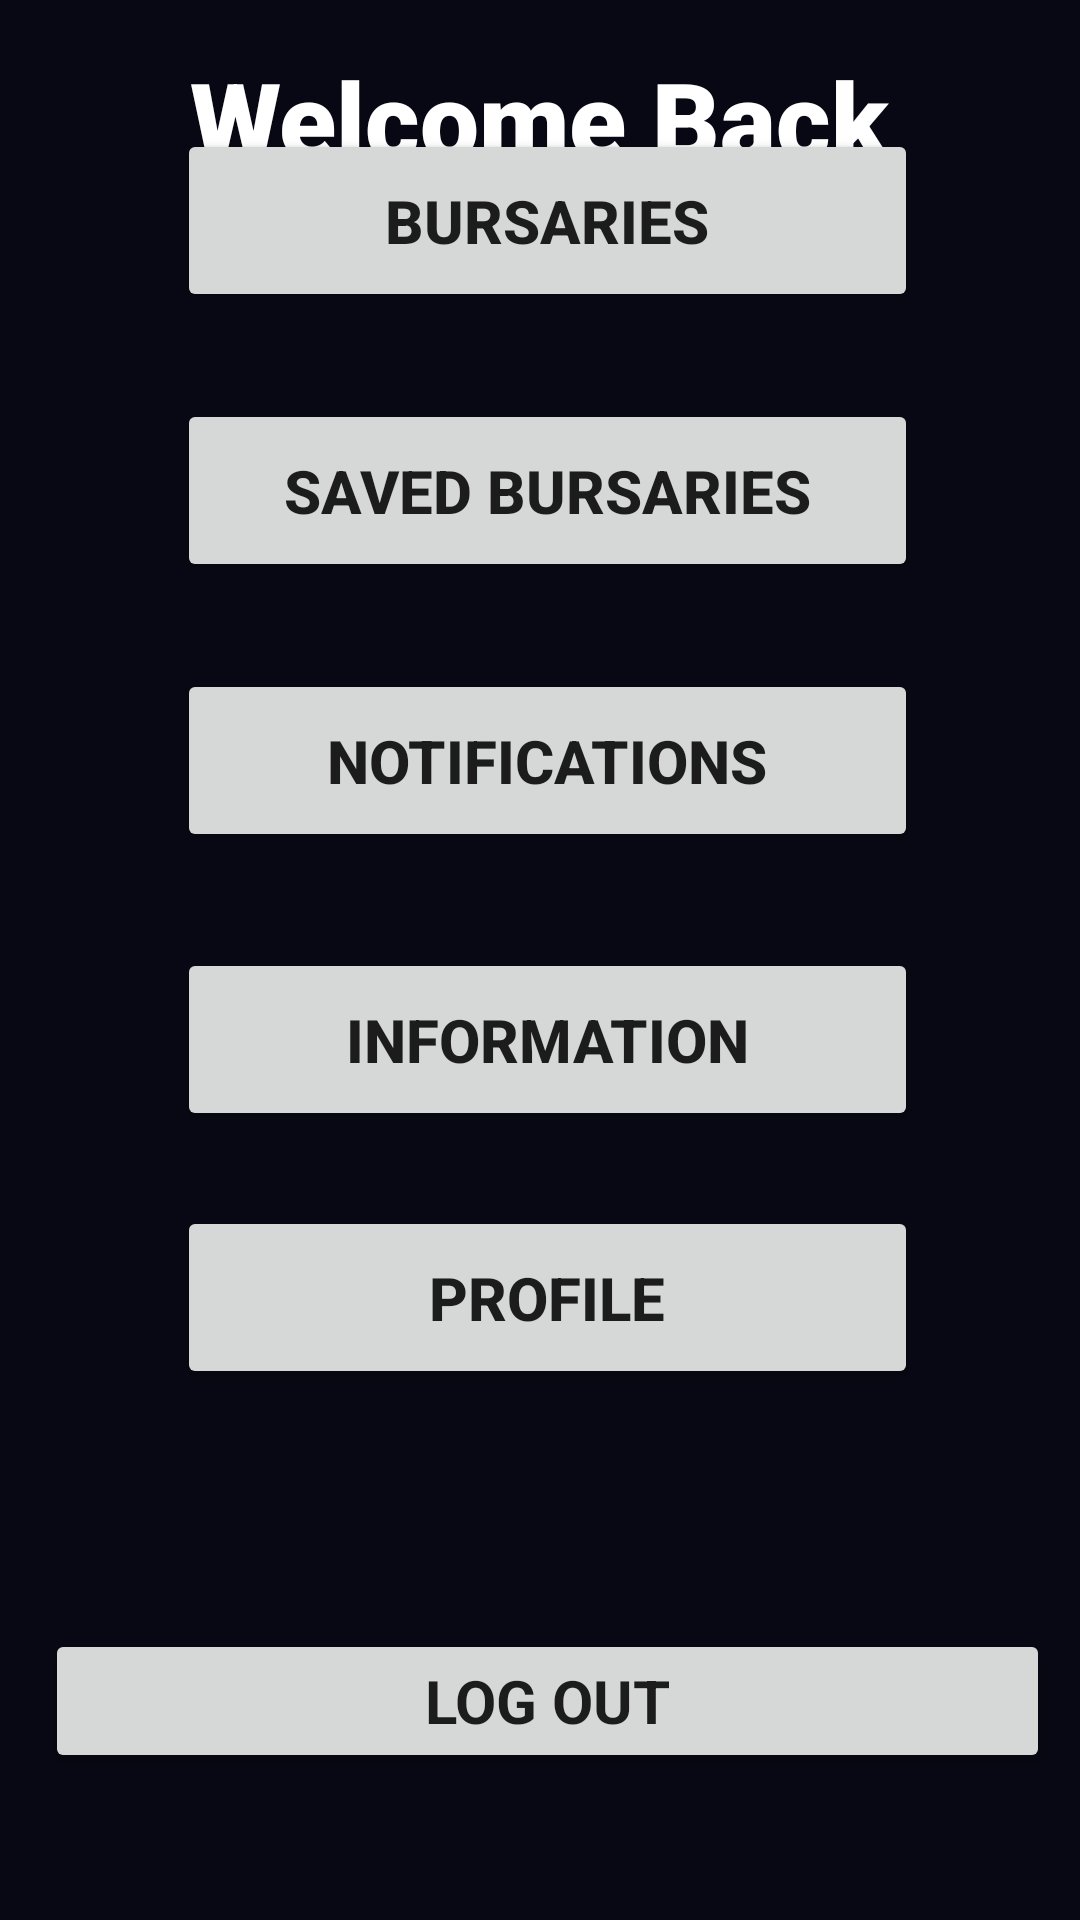

Produce the Android XML layout that renders to this screen, including the resource entries it uses.
<!-- AndroidManifest.xml: application theme Theme.EasyBursaries -->
<!-- res/layout/activity_home_page.xml -->
<?xml version="1.0" encoding="utf-8"?>
<RelativeLayout  xmlns:android="http://schemas.android.com/apk/res/android"
    xmlns:app="http://schemas.android.com/apk/res-auto"
    xmlns:tools="http://schemas.android.com/tools"
    android:layout_width="match_parent"
    android:layout_height="match_parent"
    android:background="#070813"
    tools:context=".HomePage">

    <TextView
        android:layout_width="wrap_content"
        android:layout_height="wrap_content"
        android:layout_alignParentStart="false"
        android:layout_alignParentTop="true"
        android:layout_alignParentEnd="false"
        android:layout_centerHorizontal="true"
        android:layout_marginStart="-51dp"
        android:layout_marginTop="16dp"
        android:layout_marginEnd="103dp"
        android:layout_marginBottom="-51dp"
        android:fontFamily="sans-serif-black"
        android:includeFontPadding="true"
        android:text="@string/Welcome_message"
        android:textColor="#FFFFFF"
        android:textSize="35sp"
        app:layout_constraintBottom_toBottomOf="parent"
        app:layout_constraintHorizontal_bias="0.412"
        app:layout_constraintLeft_toLeftOf="parent"
        app:layout_constraintRight_toRightOf="parent"
        app:layout_constraintTop_toTopOf="parent"
        app:layout_constraintVertical_bias="0.246" />


    <EditText
        android:id="@+id/Username"
        android:layout_width="wrap_content"
        android:layout_height="wrap_content"
        android:layout_alignWithParentIfMissing="false"
        android:layout_alignParentStart="true"
        android:layout_alignParentEnd="true"
        android:layout_alignParentBottom="true"
        android:layout_marginStart="124dp"
        android:layout_marginEnd="93dp"
        android:layout_marginBottom="678dp"
        android:autofillHints=""
        android:focusable="true"
        android:gravity="clip_vertical"
        android:hint="Username"
        android:inputType="textPersonName"
        android:textColorHint="#ffffff"
        android:textSize="21sp"
        android:textStyle="bold" />

    <Button
        android:id="@+id/bursariesbutton"
        android:layout_width="wrap_content"
        android:layout_height="wrap_content"
        android:layout_alignParentStart="true"
        android:layout_alignParentEnd="true"
        android:layout_alignParentBottom="true"
        android:layout_marginStart="59dp"
        android:layout_marginTop="-202dp"
        android:layout_marginEnd="54dp"
        android:layout_marginBottom="536dp"
        android:padding="17dp"
        android:text="@string/Bursaries"
        android:textSize="20sp"
        android:textStyle="bold" />

    <Button
        android:id="@+id/savedbursariesbutton"
        android:layout_width="wrap_content"
        android:layout_height="wrap_content"
        android:layout_alignParentStart="true"
        android:layout_alignParentEnd="true"
        android:layout_alignParentBottom="true"
        android:layout_marginStart="59dp"
        android:layout_marginTop="-202dp"
        android:layout_marginEnd="54dp"
        android:layout_marginBottom="446dp"
        android:padding="17dp"
        android:text="@string/Saved_bursaries"
        android:textSize="20sp"
        android:textStyle="bold" />

    <Button
        android:id="@+id/Notifications"
        android:layout_width="wrap_content"
        android:layout_height="wrap_content"
        android:layout_alignParentStart="true"
        android:layout_alignParentEnd="true"
        android:layout_alignParentBottom="true"
        android:layout_marginStart="59dp"
        android:layout_marginTop="-202dp"
        android:layout_marginEnd="54dp"
        android:layout_marginBottom="356dp"
        android:padding="17dp"
        android:text="@string/Notifications"
        android:textSize="20sp"
        android:textStyle="bold" />

    <Button
        android:id="@+id/Information"
        android:layout_width="wrap_content"
        android:layout_height="wrap_content"
        android:layout_alignParentStart="true"
        android:layout_alignParentEnd="true"
        android:layout_alignParentBottom="true"
        android:layout_marginStart="59dp"
        android:layout_marginTop="-202dp"
        android:layout_marginEnd="54dp"
        android:layout_marginBottom="263dp"
        android:padding="17dp"
        android:text="@string/Information"
        android:textSize="20sp"
        android:textStyle="bold" />

    <Button
        android:id="@+id/Profile"
        android:layout_width="wrap_content"
        android:layout_height="wrap_content"
        android:layout_alignParentStart="true"
        android:layout_alignParentEnd="true"
        android:layout_alignParentBottom="true"
        android:layout_marginStart="59dp"
        android:layout_marginTop="-202dp"
        android:layout_marginEnd="54dp"
        android:layout_marginBottom="177dp"
        android:padding="17dp"
        android:text="@string/Profile"
        android:textSize="20sp"
        android:textStyle="bold" />

    <Button
        android:id="@+id/Button3"
        android:layout_width="wrap_content"
        android:layout_height="wrap_content"
        android:layout_alignParentStart="true"
        android:layout_alignParentEnd="true"
        android:layout_alignParentBottom="true"
        android:layout_marginStart="15dp"
        android:layout_marginTop="-202dp"
        android:layout_marginEnd="10dp"
        android:layout_marginBottom="49dp"
        android:fontFamily="sans-serif"
        android:padding="9dp"
        android:text="@string/Log_out"
        android:textSize="20sp"
        android:textStyle="bold" />


</RelativeLayout>
<!-- resources referenced by this layout -->
<resources>
  <string name="Bursaries">BURSARIES</string>
  <string name="Information">INFORMATION</string>
  <string name="Log_out">LOG OUT</string>
  <string name="Notifications">NOTIFICATIONS</string>
  <string name="Profile">PROFILE</string>
  <string name="Saved_bursaries">SAVED BURSARIES</string>
  <string name="Welcome_message">Welcome Back</string>&gt;
  <style name="Theme.EasyBursaries" parent="Theme.MaterialComponents.DayNight.DarkActionBar">
          
          <item name="colorPrimary">@color/purple_500</item>
          <item name="colorPrimaryVariant">@color/purple_700</item>
          <item name="colorOnPrimary">@color/white</item>
          
          <item name="colorSecondary">@color/teal_200</item>
          <item name="colorSecondaryVariant">@color/teal_700</item>
          <item name="colorOnSecondary">@color/black</item>
          
          <item name="android:statusBarColor" tools:targetApi="l">?attr/colorPrimaryVariant</item>
          
      </style>
  <!-- not gathered from this repository: default colours our renderer supplied (Android Studio template values) -->
  <color name="purple_500">#FF6200EE</color>
  <color name="purple_700">#FF3700B3</color>
  <color name="teal_200">#FF03DAC5</color>
  <color name="teal_700">#FF018786</color>
  <color name="black">#FF000000</color>
  <color name="white">#FFFFFFFF</color>
</resources>
